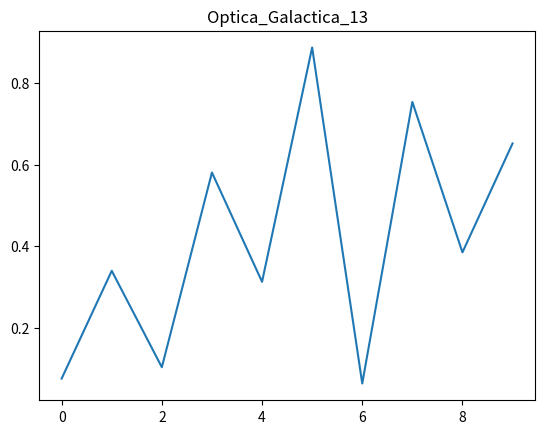

Python code for this plot:
import numpy as np
import matplotlib.pyplot as plt
plt.plot(np.random.rand(10))
plt.title("Optica_Galactica_13")
plt.show()
